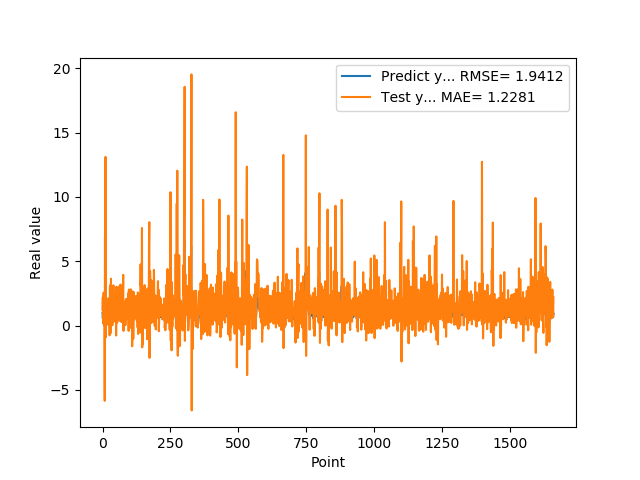

The table this chart was drawn from, first rows:
9.743152856830000763e-01, 1.228226804762858393e+00
5.654720067979999154e-01, 2.202801257162800841e+00
7.307389974590000614e-01, 1.777641675637614271e-01
1.074290990829999792e+00, 1.566603059190864844e+00
9.521890282630000035e-01, 2.564138402081870716e+00
9.879170060160000766e-01, 1.442588790653699826e+00
1.011654973029999960e+00, 1.823963226502198776e+00
0.000000000000000000e+00, 1.788912678503318698e+00
7.643579840659999736e-01, -5.858947122079626091e+00
7.788103222849999119e-01, 6.835552385949730692e+00
3.306220054629999794e+00, 1.358957202685219912e+00
1.055441975589999970e+00, 1.312233544232511129e+01
7.543110251430000801e-01, -9.113778485587199496e-01
7.915459871289999283e-01, 7.457041624502440680e-01
1.409499049189999909e+00, 1.495318843213077953e+00
8.875439763070001042e-01, 1.293561536938442114e+00
6.401469707490000660e-01, 5.206141098034933190e-01
5.082880258560000808e-01, 5.173617071398871614e-01
8.640019893649999450e-01, 7.264840968670910337e-02
5.725920200349999822e-01, 1.588471342765480188e+00
8.469420075419999971e-01, 2.680084781849094155e-01
9.181020259860001032e-01, 2.109166568345961945e+00
7.976629734039999420e-01, 1.919418063844005706e+00
9.608020186419998776e-01, 1.163276538083094502e+00
9.555831551549999192e-01, 2.042205068749664676e+00
3.470349907879999862e-01, 1.604476772289271880e+00
9.546210169789999256e-01, -7.649632300025309695e-01
1.293938040730000072e+00, 2.933748595446177720e+00
5.251880288119999962e-01, 3.131475466858493650e+00
4.773890078070000542e-01, -6.201070545607161311e-01
1.275226235389999907e+00, 5.260142305217325731e-01
8.723750114439999814e-01, 3.641527306513295148e+00
8.355640172959999390e-01, 8.314254366924526130e-01
7.321749925609999377e-01, 1.325421739371677621e+00
7.640249729160000225e-01, 8.111246133682978865e-01
4.072830080990000323e-01, 1.428278762028110549e+00
4.752210080619999610e-01, 1.796879628053565589e-02
8.781340122220000488e-01, 8.486023680006683501e-01
7.414129972460000717e-01, 2.159366428674922567e+00
1.258002042770000051e+00, 1.583257151694374976e+00
1.069700956339999953e+00, 3.126543347946597606e+00
7.274609804150000691e-01, 1.476531524018305008e+00
7.892770171170000459e-01, 3.028242008728438961e-01
6.237750053410000550e-01, 1.501660605414794514e+00
6.914690136910000007e-01, 7.038794755923720725e-01
8.557710051540000640e-01, 1.237087739179347334e+00
7.093830108640000187e-01, 2.165981382117970977e+00
1.014547944070000041e+00, 7.652227054517183324e-01
1.115731000900000103e+00, 2.411454779941716975e+00
4.182830154900000208e-01, 2.348955417502999410e+00
1.002280950550000105e+00, -7.786805336116477960e-01
1.218860983849999968e+00, 3.019485080912537089e+00
1.143296003339999922e+00, 2.144182763486916610e+00
6.528189778330000248e-01, 1.923093269933675131e+00
6.746559739110000731e-01, 2.308788186016405564e-01
6.009536385540000802e-01, 1.079415283923492730e+00
6.694570183749999348e-01, 4.224489098083518690e-01
6.538079977039999990e-01, 1.744803147506725161e+00
7.814120054240000224e-01, 1.085099957147777072e+00
1.206303954120000022e+00, 1.385241760154911628e+00
8.469259738919999725e-01, 3.026720638113272965e+00
... 1,599 more rows
